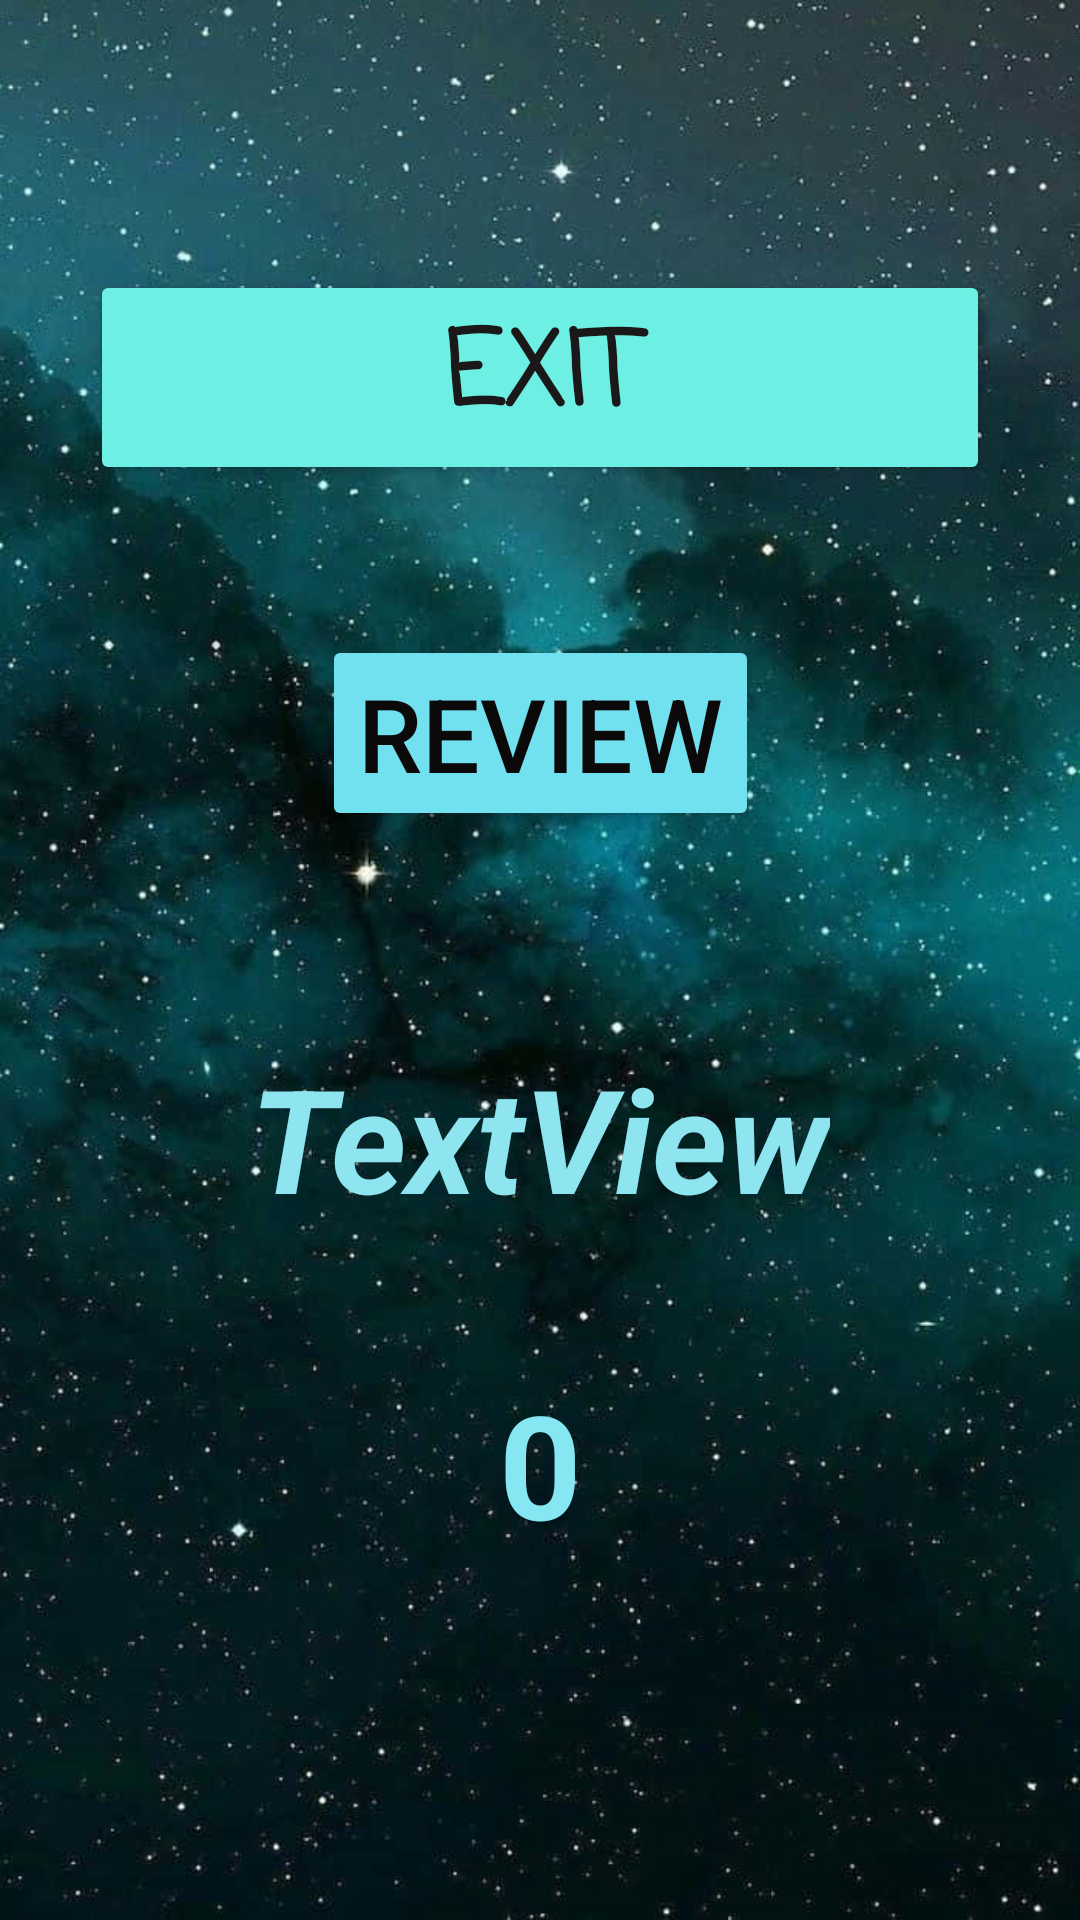

The Android layout XML behind this screen, and the referenced resources:
<!-- AndroidManifest.xml: application theme Theme.Learnhistoryapp -->
<!-- res/layout/activity_result.xml -->
<?xml version="1.0" encoding="utf-8"?>
<androidx.constraintlayout.widget.ConstraintLayout xmlns:android="http://schemas.android.com/apk/res/android"
    xmlns:app="http://schemas.android.com/apk/res-auto"
    xmlns:tools="http://schemas.android.com/tools"
    android:id="@+id/main"
    android:layout_width="match_parent"
    android:layout_height="match_parent"
    tools:context=".ResultActivity">

    <androidx.constraintlayout.widget.ConstraintLayout
        android:layout_width="0dp"
        android:layout_height="0dp"
        app:layout_constraintBottom_toBottomOf="parent"
        app:layout_constraintEnd_toEndOf="parent"
        app:layout_constraintStart_toStartOf="parent"
        app:layout_constraintTop_toTopOf="parent">

        <ImageView
            android:id="@+id/imageView3"
            android:layout_width="wrap_content"
            android:layout_height="wrap_content"
            app:srcCompat="@drawable/galaxybackground" />

        <TextView
            android:id="@+id/tvScore"
            android:layout_width="wrap_content"
            android:layout_height="wrap_content"
            android:layout_marginBottom="120dp"
            android:text="0"
            android:textAlignment="center"
            android:textColor="#86E6F2"
            android:textSize="48sp"
            android:textStyle="bold"
            app:layout_constraintBottom_toBottomOf="parent"
            app:layout_constraintEnd_toEndOf="parent"
            app:layout_constraintStart_toStartOf="parent" />

        <Button
            android:id="@+id/btnExit"
            android:layout_width="0dp"
            android:layout_height="wrap_content"
            android:layout_marginStart="30dp"
            android:layout_marginTop="90dp"
            android:layout_marginEnd="30dp"
            android:backgroundTint="#6EEFE3"
            android:fontFamily="casual"
            android:text="Exit"
            android:textColor="#1A1818"
            android:textSize="34sp"
            android:textStyle="bold"
            app:layout_constraintEnd_toEndOf="parent"
            app:layout_constraintStart_toStartOf="parent"
            app:layout_constraintTop_toTopOf="parent" />

        <Button
            android:id="@+id/btnReview"
            android:layout_width="wrap_content"
            android:layout_height="wrap_content"
            android:layout_marginTop="50dp"
            android:backgroundTint="#72E1EF"
            android:text="Review"
            android:textColor="#0B0909"
            android:textSize="34sp"
            app:layout_constraintEnd_toEndOf="parent"
            app:layout_constraintStart_toStartOf="parent"
            app:layout_constraintTop_toBottomOf="@+id/btnExit" />

        <TextView
            android:id="@+id/tvMessage"
            android:layout_width="wrap_content"
            android:layout_height="wrap_content"
            android:layout_marginTop="70dp"
            android:text="TextView"
            android:textColor="#8EE4EF"
            android:textSize="48sp"
            android:textStyle="bold|italic"
            app:layout_constraintEnd_toEndOf="parent"
            app:layout_constraintStart_toStartOf="parent"
            app:layout_constraintTop_toBottomOf="@+id/btnReview" />
    </androidx.constraintlayout.widget.ConstraintLayout>
</androidx.constraintlayout.widget.ConstraintLayout>
<!-- resources referenced by this layout -->
<resources>
  <!-- drawable galaxybackground: jpg bitmap (drawable, 62662 bytes) -->
  <style name="Theme.Learnhistoryapp" parent="Base.Theme.Learnhistoryapp" />
  <style name="Base.Theme.Learnhistoryapp" parent="Theme.Material3.DayNight.NoActionBar">
          
          
      </style>
</resources>
